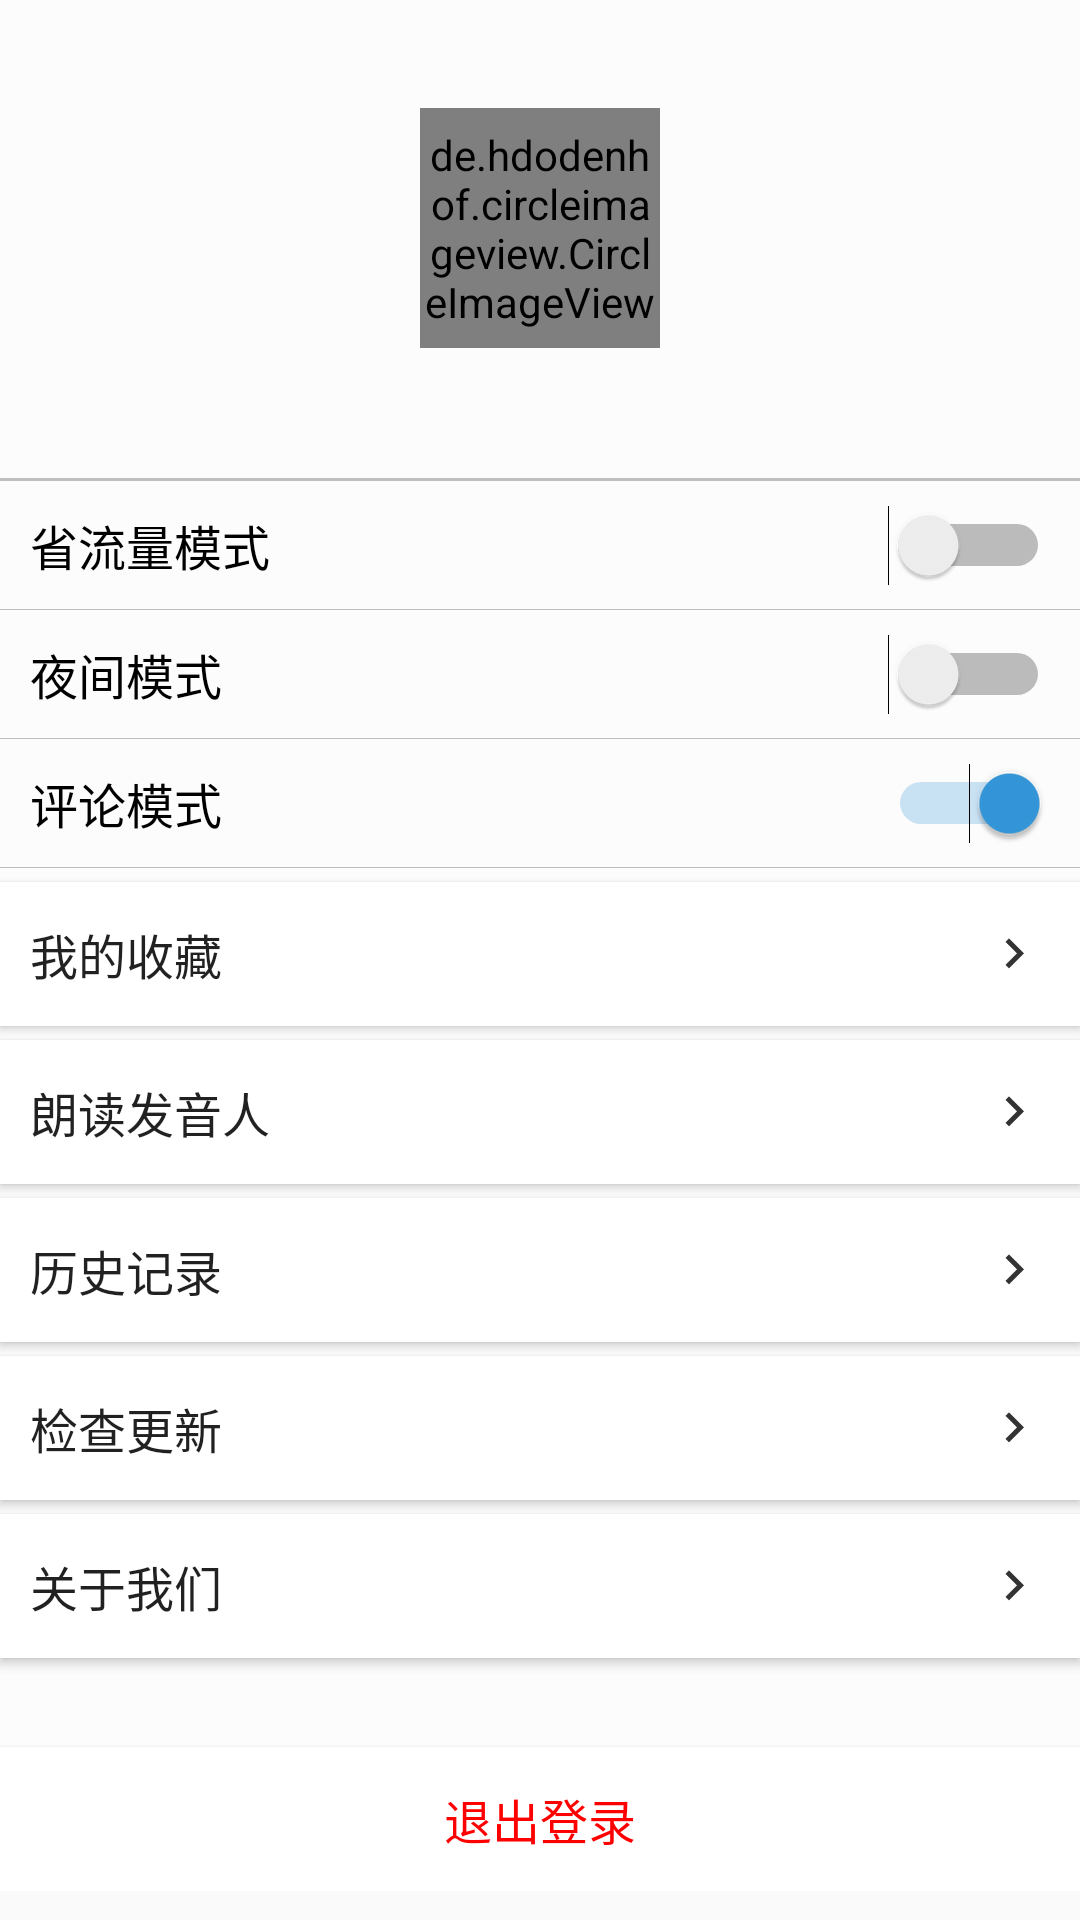

The Android layout XML behind this screen, and the referenced resources:
<!-- AndroidManifest.xml: application theme AppTheme -->
<!-- res/layout/fragment_mine_section.xml -->
<?xml version="1.0" encoding="utf-8"?>

<ScrollView xmlns:android="http://schemas.android.com/apk/res/android"
    android:layout_width="match_parent"
    android:layout_height="match_parent">
    <LinearLayout
        xmlns:app="http://schemas.android.com/apk/res-auto"
        android:layout_width="match_parent"
        android:layout_height="wrap_content"
        android:orientation="vertical"
        android:divider="@color/gray"
        android:showDividers="middle"
        android:background="@color/light_gray">

        <android.support.constraint.ConstraintLayout
            android:layout_width="match_parent"
            android:layout_height="160dp">

            <de.hdodenhof.circleimageview.CircleImageView
                xmlns:app="http://schemas.android.com/apk/res-auto"
                android:id="@+id/loginButton"
                android:layout_width="80dp"
                android:layout_height="80dp"
                android:layout_gravity="center"
                android:layout_marginStart="8dp"
                android:layout_marginTop="36dp"
                android:layout_marginEnd="8dp"
                android:background="@color/white"
                android:clickable="true"
                android:focusable="true"
                android:src="@mipmap/login_round"
                app:layout_constraintEnd_toEndOf="parent"
                app:layout_constraintStart_toStartOf="parent"
                app:layout_constraintTop_toTopOf="parent" />

            <TextView
                android:id="@+id/userName"
                android:layout_width="wrap_content"
                android:layout_height="wrap_content"
                android:textSize="25sp"
                app:layout_constraintEnd_toEndOf="parent"
                app:layout_constraintStart_toStartOf="parent"
                app:layout_constraintTop_toBottomOf="@+id/loginButton"
                android:visibility="gone"/>

        </android.support.constraint.ConstraintLayout>

        <FrameLayout
            android:id="@+id/login_fragment_container"
            android:layout_width="match_parent"
            android:layout_height="wrap_content" />
        <TextView
            android:layout_width="match_parent"
            android:layout_height="1dp"
            android:background="@color/gray"/>

        <Switch
            android:id="@+id/switch_text_only"
            android:layout_width="match_parent"
            android:layout_height="wrap_content"
            android:paddingStart="10dp"
            android:paddingTop="10dp"
            android:paddingEnd="10dp"
            android:paddingBottom="10dp"
            android:text="@string/save_data_text"
            android:textSize="16sp" />

        <Switch
            android:id="@+id/night_mode"
            android:layout_width="match_parent"
            android:layout_height="wrap_content"
            android:paddingStart="10dp"
            android:paddingTop="10dp"
            android:paddingEnd="10dp"
            android:paddingBottom="10dp"
            android:text="@string/night_mode_text"
            android:textSize="16sp" />

        <Switch
            android:id="@+id/load_comment"
            android:layout_width="match_parent"
            android:layout_height="wrap_content"
            android:checked="true"
            android:paddingStart="10dp"
            android:paddingTop="10dp"
            android:paddingEnd="10dp"
            android:paddingBottom="10dp"
            android:text="评论模式"
            android:textSize="16sp"  />

        <Button
            android:id="@+id/collection_button"
            android:text="@string/collection_text"
            android:layout_width="match_parent"
            android:layout_height="wrap_content"
            android:layout_marginTop="5dp"
            android:paddingStart="10dp"
            android:paddingEnd="10dp"
            android:textSize="16sp"
            android:gravity="start|center_vertical"
            android:drawableEnd="@drawable/ic_right"
            android:background="@color/white"/>

        <Button
            android:id="@+id/tts_btn_person_select"
            android:layout_width="match_parent"
            android:layout_height="wrap_content"
            android:text="@string/announcer_text"
            android:layout_marginTop="5dp"
            android:paddingStart="10dp"
            android:paddingEnd="10dp"
            android:textSize="16sp"
            android:gravity="start|center_vertical"
            android:drawableEnd="@drawable/ic_right"
            android:background="@color/white"/>

        <Button
            android:id="@+id/history_button"
            android:layout_width="match_parent"
            android:layout_height="wrap_content"
            android:text="@string/history_text"
            android:layout_marginTop="5dp"
            android:paddingStart="10dp"
            android:paddingEnd="10dp"
            android:textSize="16sp"
            android:gravity="start|center_vertical"
            android:drawableEnd="@drawable/ic_right"
            android:background="@color/white"/>

        <Button
            android:id="@+id/check_version"
            android:layout_width="match_parent"
            android:layout_height="wrap_content"
            android:text="检查更新"
            android:layout_marginTop="5dp"
            android:paddingStart="10dp"
            android:paddingEnd="10dp"
            android:textSize="16sp"
            android:gravity="start|center_vertical"
            android:drawableEnd="@drawable/ic_right"
            android:background="@color/white"/>

        <Button
            android:id="@+id/about_button"
            android:layout_width="match_parent"
            android:layout_height="wrap_content"
            android:text="@string/about_us_text"
            android:layout_marginTop="5dp"
            android:paddingStart="10dp"
            android:paddingEnd="10dp"
            android:textSize="16sp"
            android:gravity="start|center_vertical"
            android:drawableEnd="@drawable/ic_right"
            android:background="@color/white"/>

        <Button
            android:id="@+id/logoutButton"
            android:layout_width="match_parent"
            android:layout_height="wrap_content"
            android:text="@string/logout_text"
            android:textSize="16sp"
            android:layout_marginTop="30dp"
            android:textColor="@color/red"
            android:background="@color/white"/>

    </LinearLayout>
</ScrollView>
<!-- resources referenced by this layout -->
<resources>
  <color name="gray">#BEBEBE</color>
  <color name="light_gray">#FCFCFC</color>
  <color name="red">#FF0000</color>
  <color name="white">#FFFFFF</color>
  <!-- drawable ic_right (drawable-anydpi) -->
  <vector xmlns:android="http://schemas.android.com/apk/res/android"
      android:width="24dp"
      android:height="24dp"
      android:viewportWidth="28.8"
      android:viewportHeight="28.8"
      android:tint="#333333">
    <group android:translateX="2.4"
        android:translateY="2.4">
        <path
            android:fillColor="#FF000000"
            android:pathData="M8.59,16.34l4.58,-4.59 -4.58,-4.59L10,5.75l6,6 -6,6z"/>
    </group>
  </vector>
  <!-- mipmap login_round (mipmap-anydpi-v26) -->
  <?xml version="1.0" encoding="utf-8"?>
  
  <adaptive-icon xmlns:android="http://schemas.android.com/apk/res/android">
      <background android:drawable="@drawable/ic_launcher_background"/>
      <foreground android:drawable="@mipmap/ic_login"/>
  </adaptive-icon>
  <string name="about_us_text">关于我们</string>
  <string name="announcer_text">朗读发音人</string>
  <string name="collection_text">我的收藏</string>
  <string name="history_text">历史记录</string>
  <string name="logout_text">退出登录</string>
  <string name="night_mode_text">夜间模式</string>
  <string name="save_data_text">省流量模式</string>
  <style name="AppTheme" parent="Theme.AppCompat.DayNight">
          
          <item name="colorPrimary">@color/colorPrimary</item>
          <item name="colorPrimaryDark">@color/colorPrimaryDark</item>
          <item name="colorAccent">@color/colorAccent</item>
          <item name="android:windowContentTransitions">true</item>
      </style>
  <color name="colorPrimary">#3498db</color>
  <color name="colorPrimaryDark">#3498db</color>
  <color name="colorAccent">#3498db</color>
</resources>
